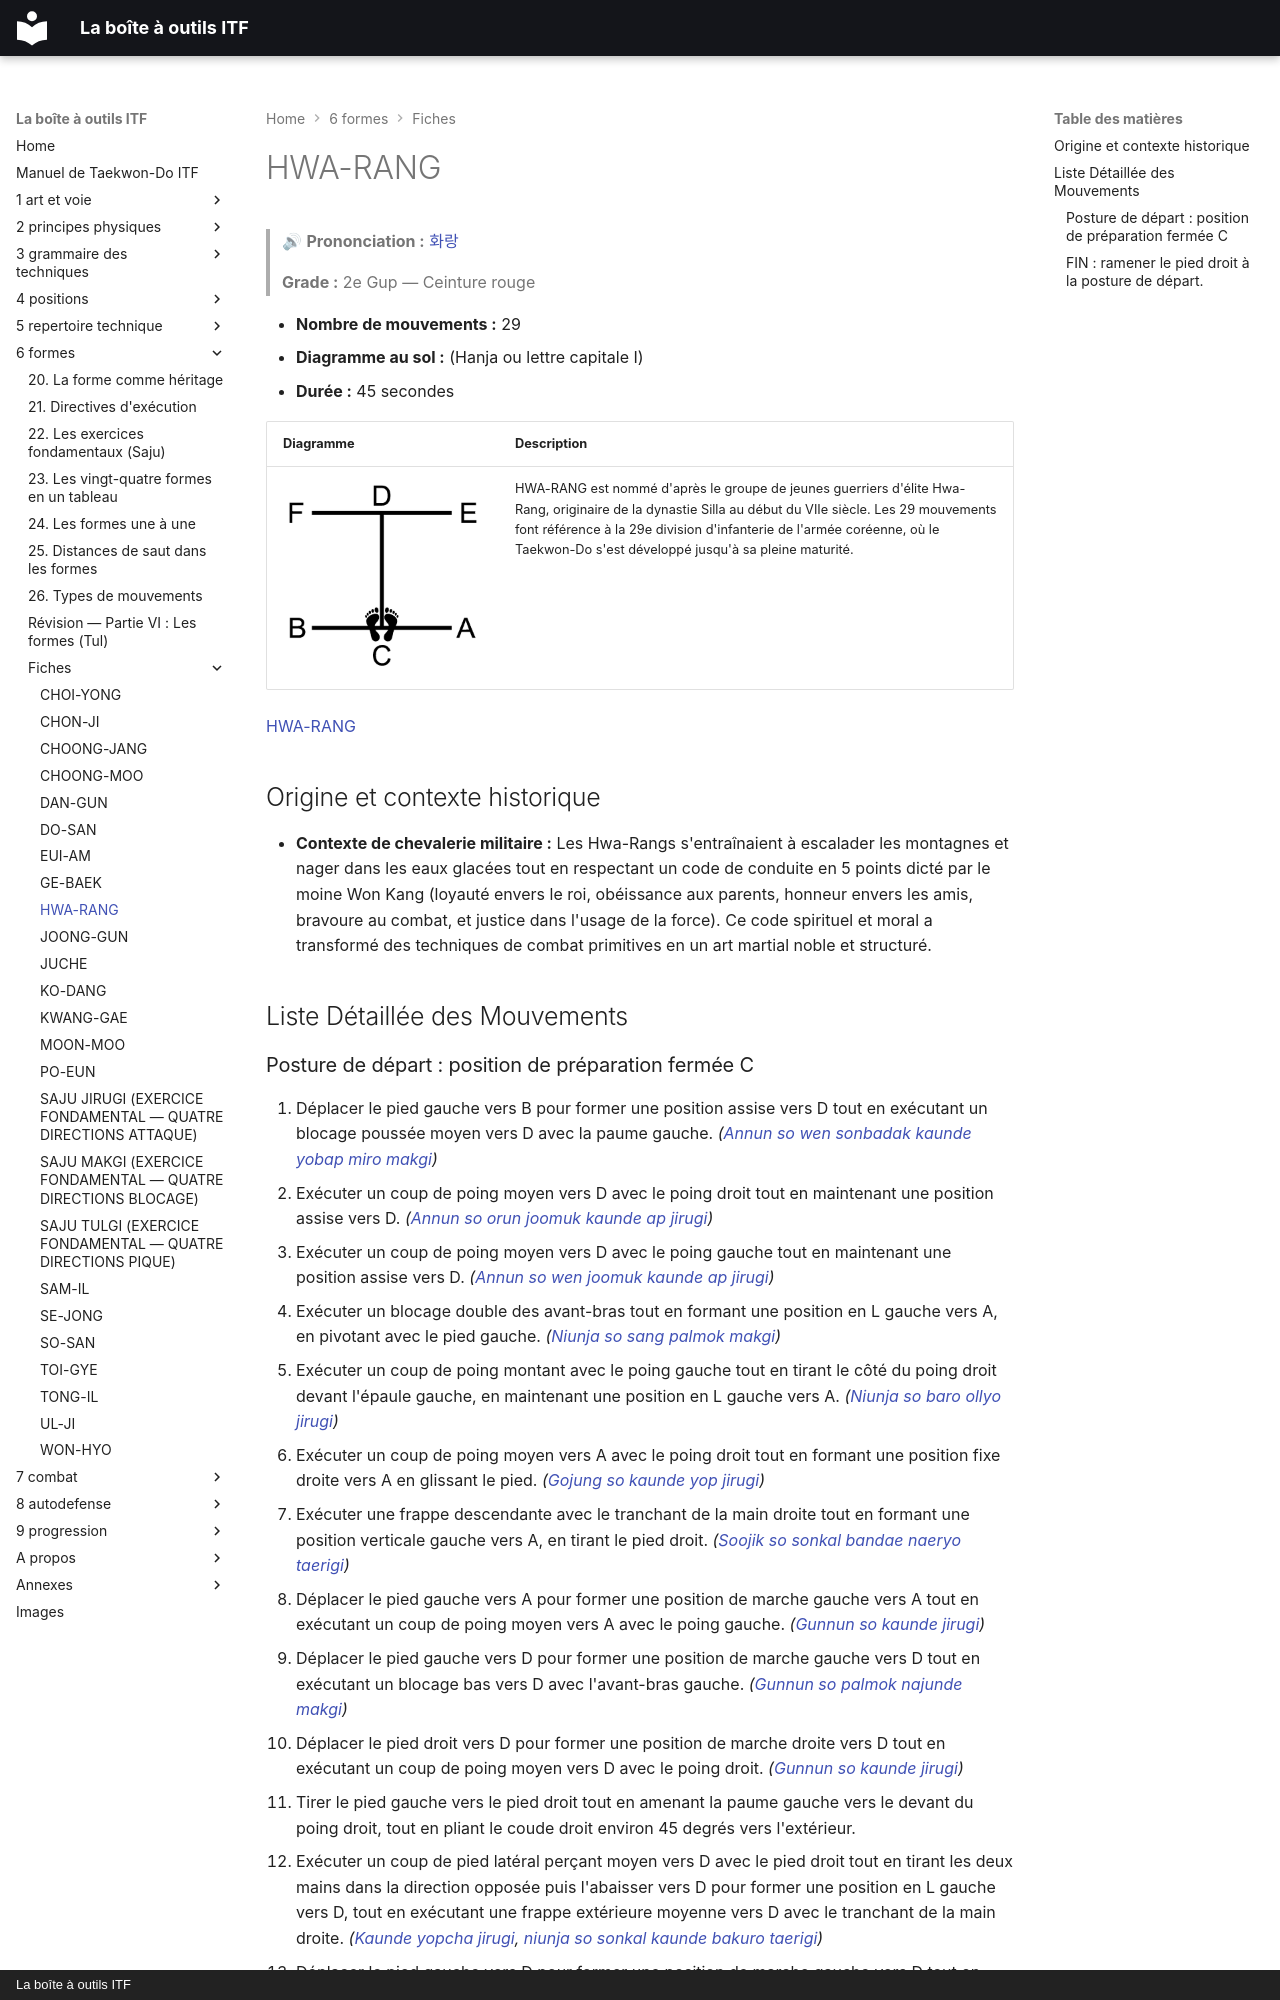

repository: yvmori1/La-boite-outils-ITF · page: 6-formes/fiches/hwa-rang/index.html · generator: mkdocs · copyright: La boîte à outils ITF

# HWA-RANG

> 🔊 **Prononciation :** [화랑](../../audio/tul/hwa-rang.m4a)

> **Grade :** 2e Gup — Ceinture rouge

* **Nombre de mouvements :** 29
* **Diagramme au sol :** (Hanja ou lettre capitale I)
* **Durée :** 45 secondes

| Diagramme | Description |
| ------ | ------ |
| ![**I**](../../images/tul/hwa-rang.png) | HWA-RANG est nommé d'après le groupe de jeunes guerriers d'élite Hwa-Rang, originaire de la dynastie Silla au début du VIIe siècle. Les 29 mouvements font référence à la 29e division d'infanterie de l'armée coréenne, où le Taekwon-Do s'est développé jusqu'à sa pleine maturité. |

[HWA-RANG](https://vimeo.com/100918421)

## Origine et contexte historique

* **Contexte de chevalerie militaire :** Les Hwa-Rangs s'entraînaient à escalader les montagnes et nager dans les eaux glacées tout en respectant un code de conduite en 5 points dicté par le moine Won Kang (loyauté envers le roi, obéissance aux parents, honneur envers les amis, bravoure au combat, et justice dans l'usage de la force). Ce code spirituel et moral a transformé des techniques de combat primitives en un art martial noble et structuré.

## Liste Détaillée des Mouvements
